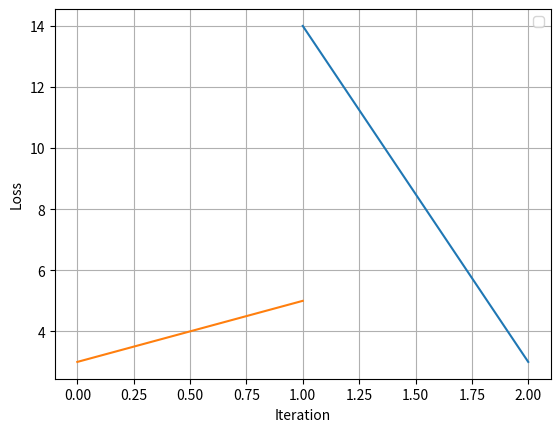

This chart was generated by the following Python code:
import sys
import numpy as np
import matplotlib.pyplot as plt

if __name__ == '__main__':
    # loss_file = sys.argv[1]

    plt.plot([1, 2], [14, 3])
    plt.plot([0, 1], [3, 5])
    plt.xlabel('Iteration')
    plt.ylabel('Loss')
    plt.grid(True)
    plt.legend()
    plt.show()
